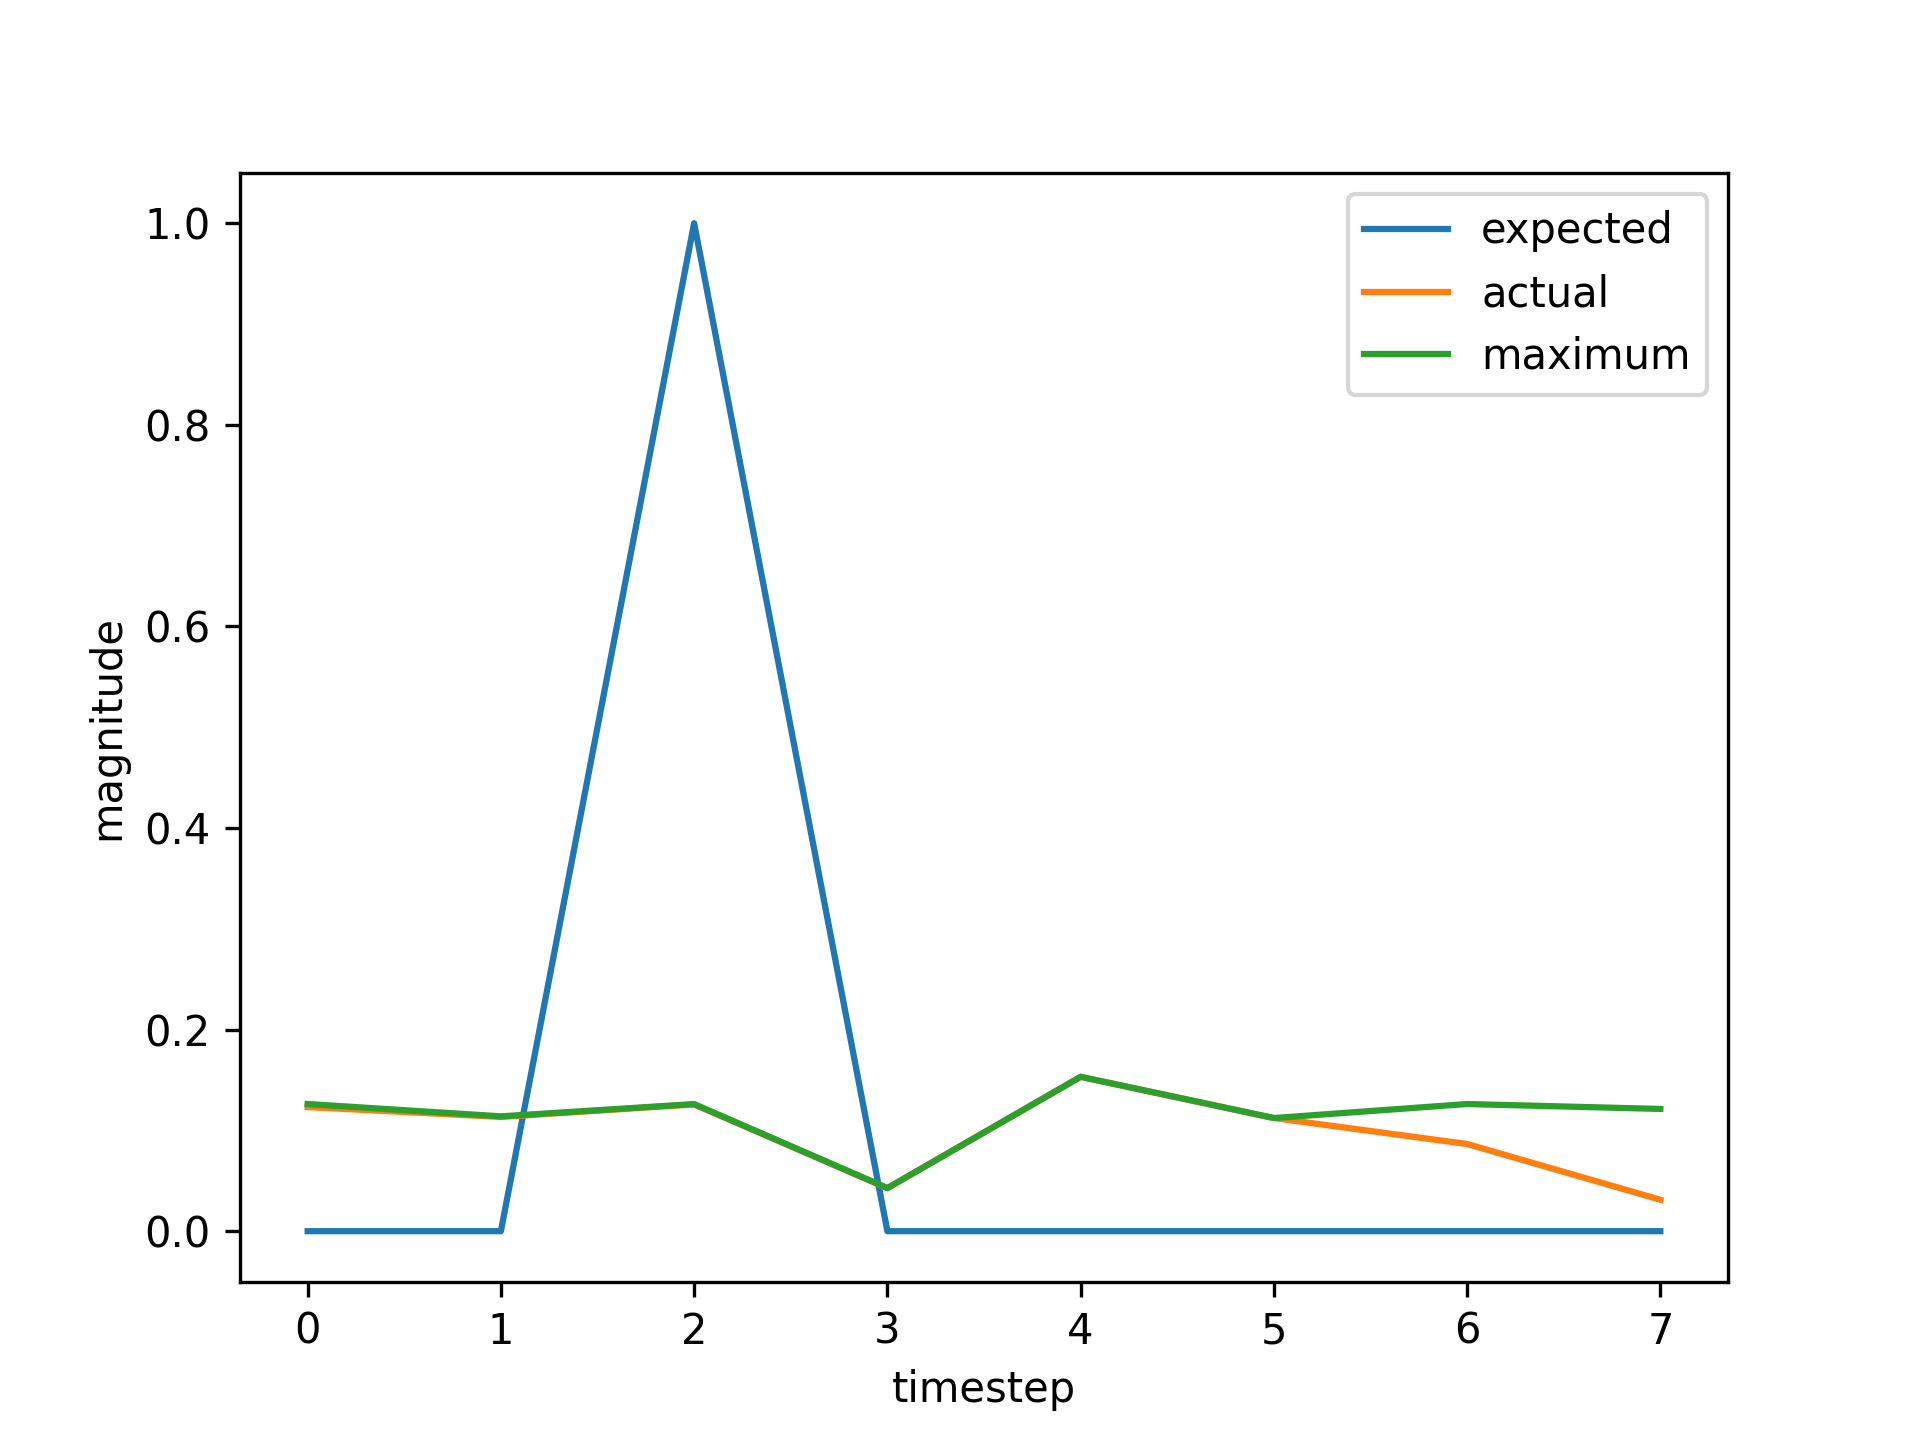

The table this chart was drawn from, first rows:
, input, expected_output, network_output
0, 1.0, 0, 0.1225
1, 0.0, 0, 0.1135
2, 2.0, 1, 0.1257
3, 0.0, 0, 0.04273
4, 0.0, 0, 0.1532
5, 0.0, 0, 0.1123
6, 0.0, 0, 0.1262
7, 0.0, 0, 0.1213
8, 1.0, 0, 0.123
9, 0.0, 0, 0.1134
10, 2.0, 1, 0.1258
11, 0.0, 0, 0.04272
12, 0.0, 0, 0.1532
13, 0.0, 0, 0.1123
14, 0.0, 0, 0.1262
15, 1.0, 0, 0.1213
16, 0.0, 0, 0.1139
17, 2.0, 1, 0.1256
18, 0.0, 0, 0.04275
19, 0.0, 0, 0.1531
20, 0.0, 0, 0.1123
21, 0.0, 0, 0.1262
22, 1.0, 0, 0.1213
23, 0.0, 0, 0.1139
24, 2.0, 1, 0.1256
25, 0.0, 0, 0.04275
26, 0.0, 0, 0.1531
27, 0.0, 0, 0.1123
28, 0.0, 0, 0.1262
29, 0.0, 0, 0.1213
30, 1.0, 0, 0.123
31, 0.0, 0, 0.1134
32, 2.0, 1, 0.1258
33, 0.0, 0, 0.04272
34, 0.0, 0, 0.1532
35, 0.0, 0, 0.1123
36, 0.0, 0, 0.1262
37, 1.0, 0, 0.1213
38, 0.0, 0, 0.1139
39, 2.0, 1, 0.1256
40, 0.0, 0, 0.04275
41, 0.0, 0, 0.1531
42, 0.0, 0, 0.1123
43, 0.0, 0, 0.1262
44, 1.0, 0, 0.1213
45, 0.0, 0, 0.1139
46, 2.0, 1, 0.1256
47, 0.0, 0, 0.04275
48, 0.0, 0, 0.1531
49, 0.0, 0, 0.1123
50, 1.0, 0, 0.1262
51, 0.0, 0, 0.1124
52, 2.0, 1, 0.1261
53, 0.0, 0, 0.04268
54, 0.0, 0, 0.1532
55, 0.0, 0, 0.1123
56, 0.0, 0, 0.1262
57, 1.0, 0, 0.1213
58, 0.0, 0, 0.1139
59, 2.0, 1, 0.1256
... 673 more rows
